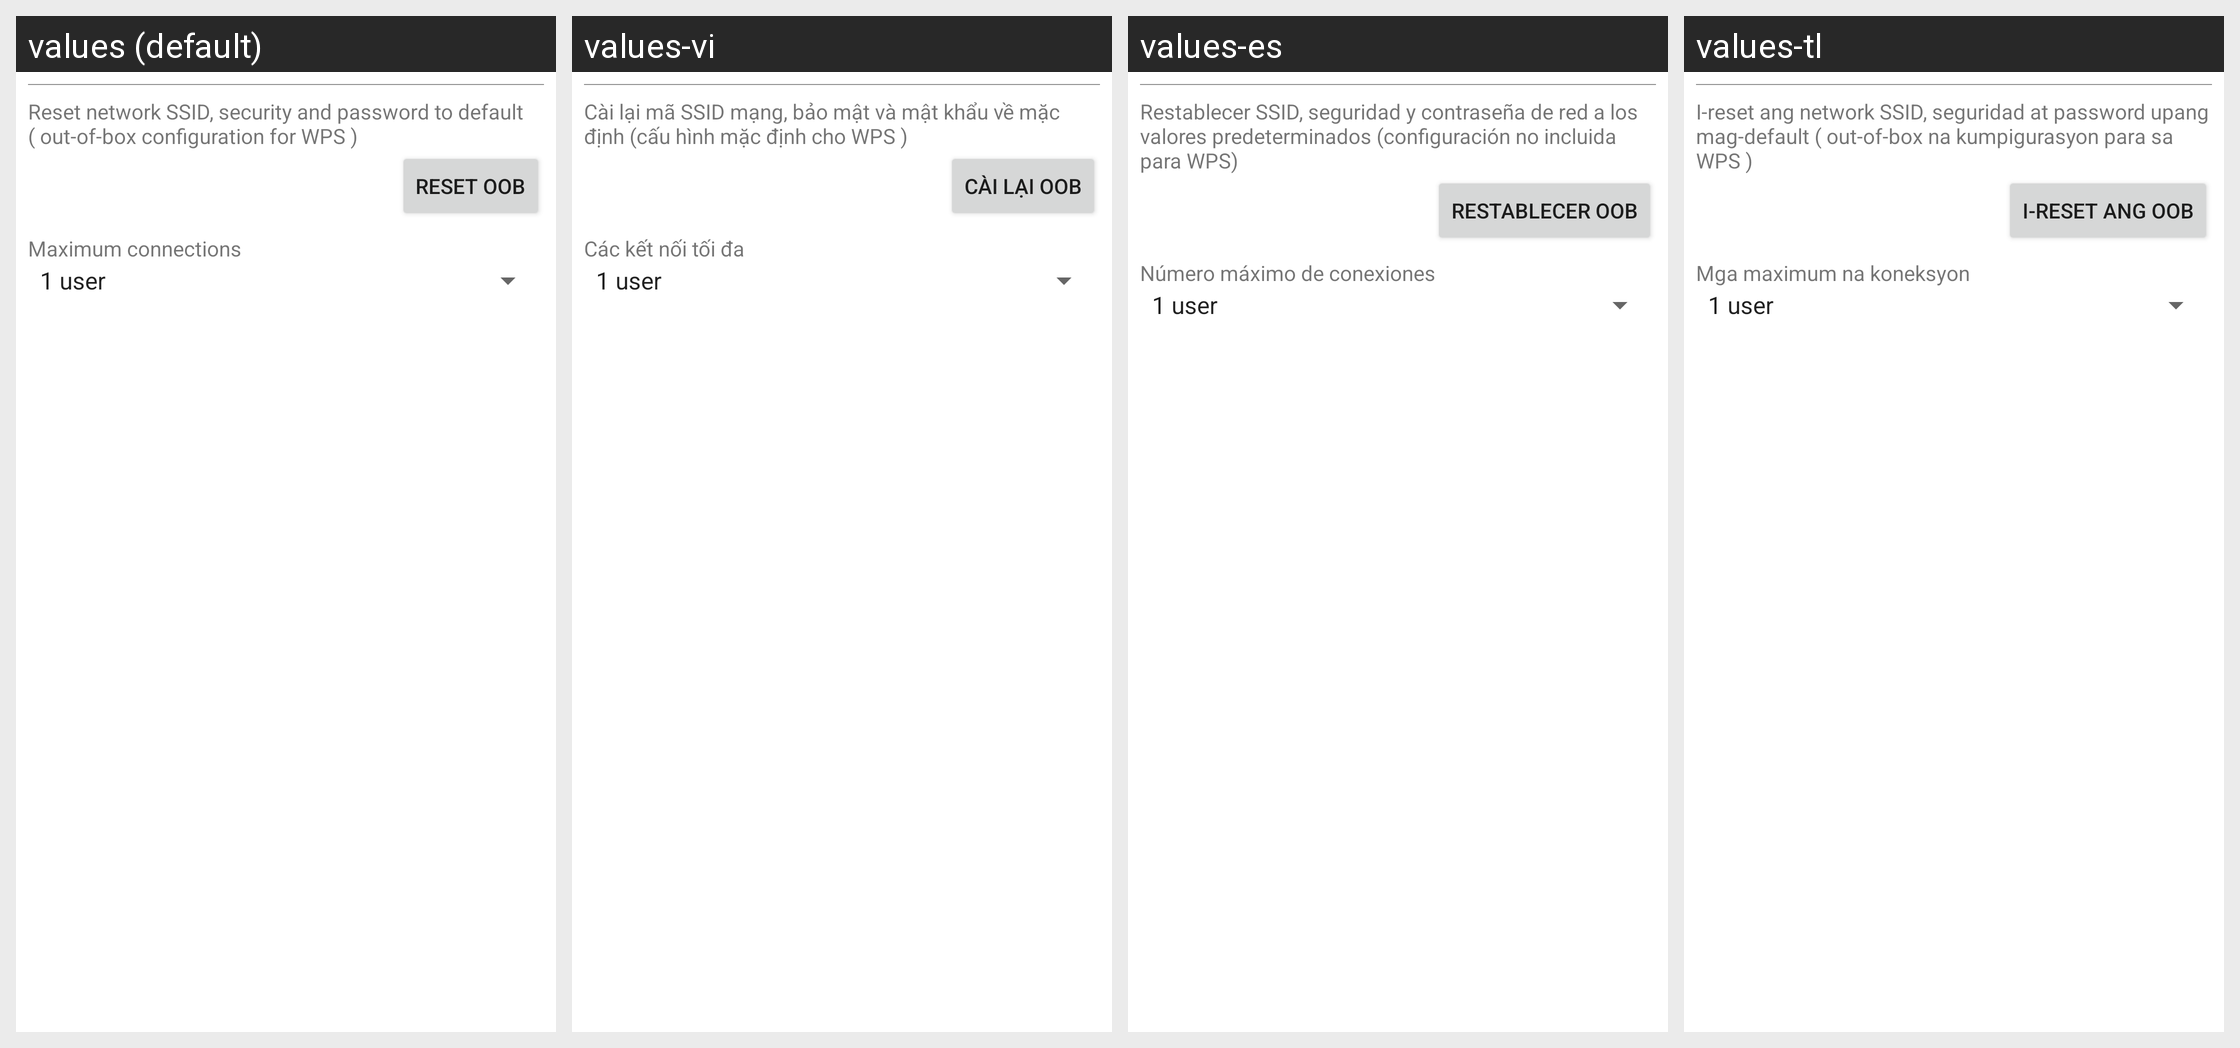

Strings drawn on this Android screen and how each of the app's shown locales translates them:
Android screen res/layout/wifi_ap_dialog.xml rendered under 4 locales, left to right: values (default), values-vi, values-es, values-tl. Device: Nexus 5 (rendered at 1080×1920; each locale shown at half size, 540×960, under a caption strip naming it); theme Theme.MaterialComponents.DayNight.NoActionBar.
Other locales in the repository, not shown: values-ar, values-cs, values-de, values-el, values-fr, values-hu, values-in, values-it, values-iw, values-ko, values-ms, values-nl, values-pt, values-pt-rPT, values-ro, values-ru, values-tr, values-zh-rCN, values-zh-rTW.
Strings drawn on this screen, with the default value and each locale's value (text and hints the layout hard-codes, and strings that could not be matched under every locale, appear in the picture but are not listed):

wifi_ap_reset_OOB_title
  values: Reset network SSID, security and password to default ( out-of-box configuration for WPS )
  values-vi: Cài lại mã SSID mạng, bảo mật và mật khẩu về mặc định (cấu hình mặc định cho WPS )
  values-es: Restablecer SSID, seguridad y contraseña de red a los valores predeterminados (configuración no incluida para WPS)
  values-tl: I-reset ang network SSID, seguridad at password upang mag-default ( out-of-box na kumpigurasyon para sa WPS )

wifi_ap_reset_OOB
  values: Reset OOB
  values-vi: Cài lại OOB
  values-es: Restablecer OOB
  values-tl: I-reset ang OOB

wifi_ap_max_connection_title
  values: Maximum connections
  values-vi: Các kết nối tối đa
  values-es: Número máximo de conexiones
  values-tl: Mga maximum na koneksyon
